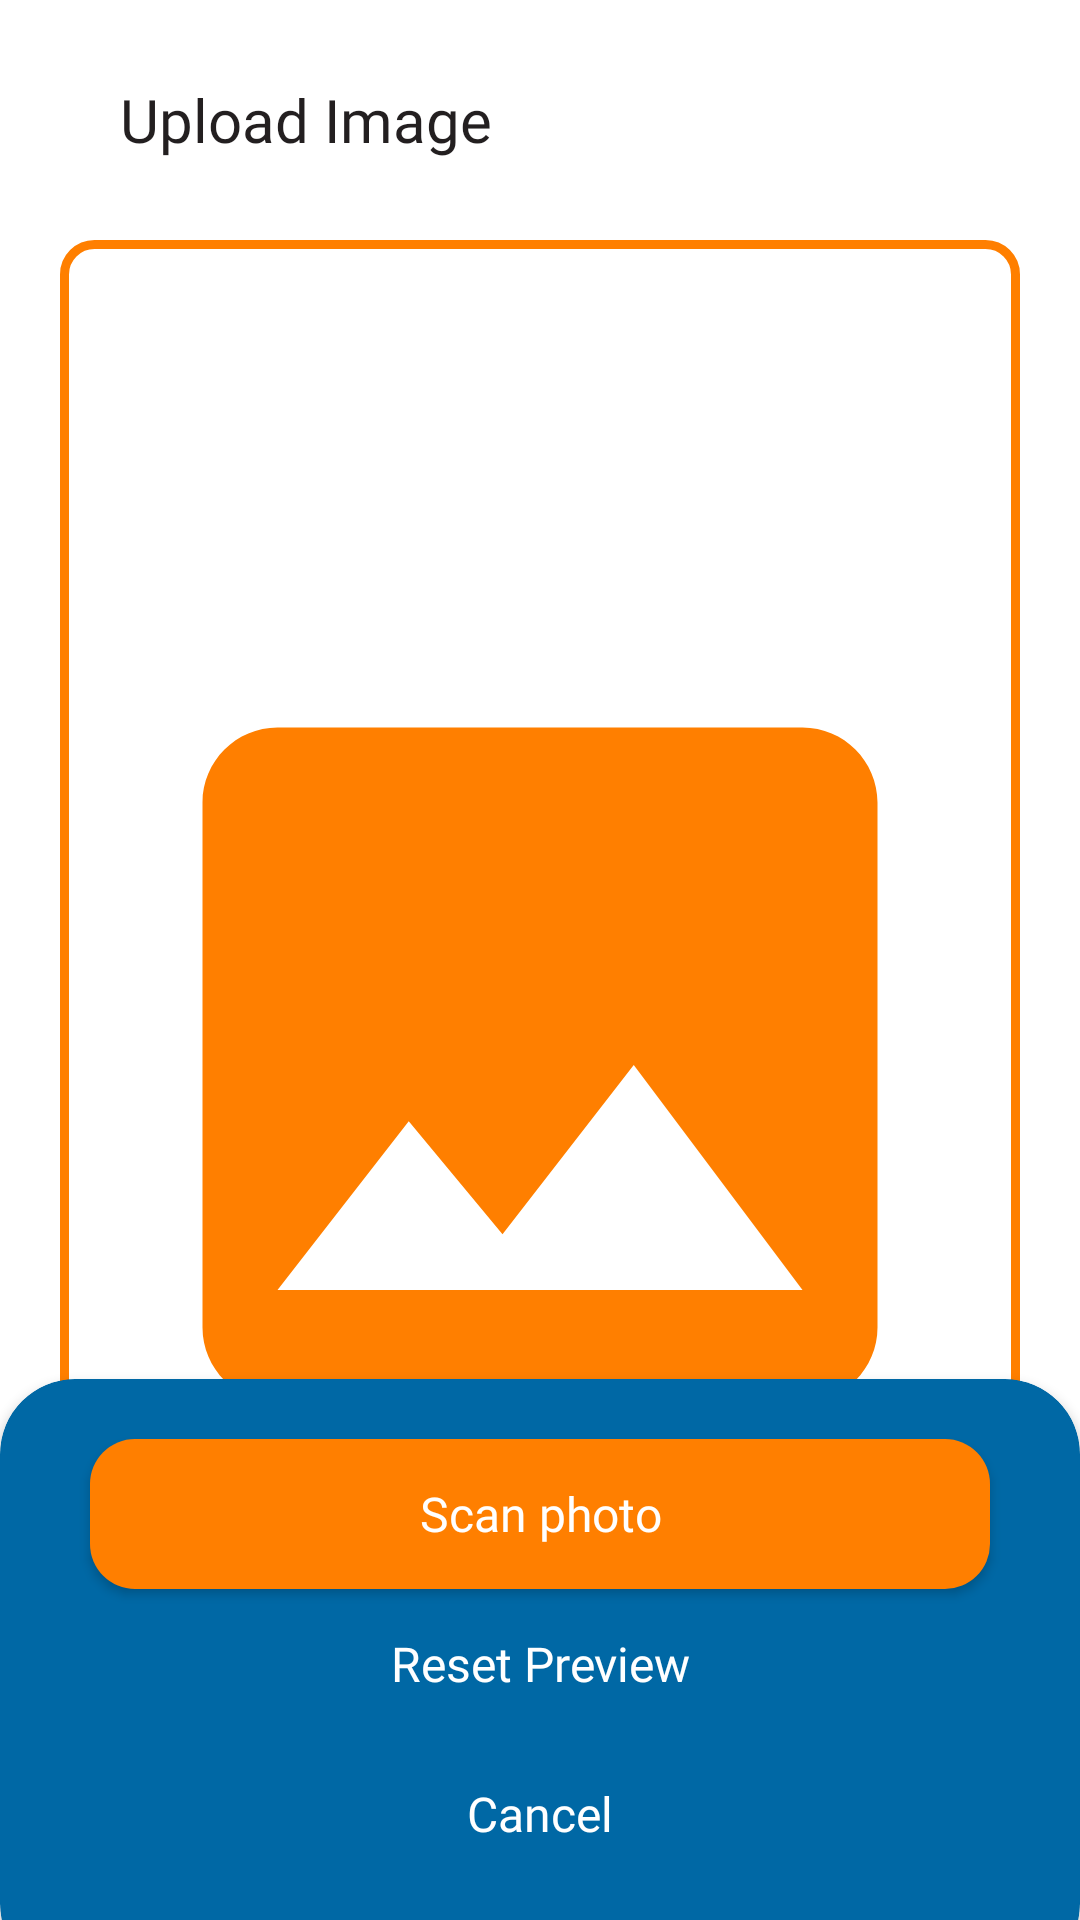

Layout XML and referenced resources for this Android screen:
<!-- AndroidManifest.xml: application theme Theme.ETago -->
<!-- res/layout/activity_upload_img.xml -->
<?xml version="1.0" encoding="utf-8"?>
<RelativeLayout xmlns:android="http://schemas.android.com/apk/res/android"
    xmlns:app="http://schemas.android.com/apk/res-auto"
    xmlns:tools="http://schemas.android.com/tools"
    android:layout_width="match_parent"
    android:layout_height="match_parent"
    android:background="@color/white"
    tools:context=".home.UploadImg">

    <LinearLayout
        android:id="@+id/header_container"
        android:layout_width="match_parent"
        android:layout_height="wrap_content"
        android:layout_margin="20dp"
        android:gravity="center_vertical"
        android:orientation="horizontal"
        android:layout_alignParentTop="true"
        android:layout_alignParentStart="true"
        android:layout_alignParentEnd="true">

        <TextView
            android:id="@+id/header_txt"
            android:layout_width="0dp"
            android:layout_height="wrap_content"
            android:layout_weight="1"
            android:layout_marginLeft="20dp"
            android:fontFamily="@font/montserrat_bold"
            android:text="Upload Image"
            android:textColor="@color/alt_black"
            android:textSize="20sp" />

        <ImageButton
            android:id="@+id/multi_input_btn"
            android:layout_width="40dp"
            android:layout_height="40dp"
            android:layout_gravity="center_vertical"
            android:background="@color/transparent"
            android:src="@drawable/multi_input"
            app:tint="@color/orange"
            android:clickable="false"
            android:visibility="invisible"
            tools:ignore="SpeakableTextPresentCheck,TouchTargetSizeCheck" />
    </LinearLayout>

    <androidx.cardview.widget.CardView
        android:id="@+id/buttons_cardview"
        android:layout_width="match_parent"
        android:layout_height="200dp"
        android:layout_alignParentBottom="true"
        android:layout_marginTop="20dp"
        android:layout_marginBottom="-20dp"
        app:cardBackgroundColor="@color/light_blue"
        app:cardCornerRadius="25dp" />

    <androidx.appcompat.widget.AppCompatImageView
        android:id="@+id/uploaded_img"
        android:layout_width="match_parent"
        android:layout_height="550dp"
        android:background="@drawable/outline_drawable"
        android:backgroundTint="@color/orange"
        android:scaleType="fitCenter"
        android:src="@drawable/image_icon"
        android:padding="10dp"
        android:layout_marginLeft="20dp"
        android:layout_marginRight="20dp"
        android:layout_below="@+id/header_container"
        />


    <LinearLayout
        android:id="@+id/buttons_layout"
        android:layout_width="match_parent"
        android:layout_height="wrap_content"
        android:layout_alignTop="@+id/buttons_cardview"
        android:elevation="4dp"
        android:gravity="center"
        android:orientation="vertical"

        >


        <androidx.appcompat.widget.AppCompatButton
            android:id="@+id/scan_btn"
            android:layout_width="300dp"
            android:layout_height="50dp"
            android:layout_marginTop="20dp"
            android:background="@drawable/custom_btn_bg"
            android:fontFamily="@font/montserrat_bold"
            android:text="Scan photo"
            android:textAllCaps="false"
            android:textColor="@color/white"
            android:textSize="16sp" />

        <androidx.appcompat.widget.AppCompatButton
            android:id="@+id/reset_preview_btn"
            android:layout_width="300dp"
            android:layout_height="50dp"
            android:background="@color/transparent"
            android:fontFamily="@font/montserrat_bold"
            android:text="Reset Preview"
            android:textAllCaps="false"
            android:textColor="@color/white"
            android:textSize="16sp" />

        <androidx.appcompat.widget.AppCompatButton
            android:id="@+id/cancel_btn"
            android:layout_width="300dp"
            android:layout_height="50dp"
            android:background="@color/transparent"
            android:fontFamily="@font/montserrat_bold"
            android:text="Cancel"
            android:textAllCaps="false"
            android:textColor="@color/white"
            android:textSize="16sp" />


    </LinearLayout>


</RelativeLayout>
<!-- resources referenced by this layout -->
<resources>
  <color name="alt_black">#231F20</color>
  <color name="light_blue">#0068A5</color>
  <color name="orange">#FF7F00</color>
  <color name="transparent">#00000000</color>
  <color name="white">#FFFFFF</color>
  <!-- drawable custom_btn_bg (drawable) -->
  <shape xmlns:android="http://schemas.android.com/apk/res/android">
      <solid android:color="@color/orange" />
      <corners android:radius="15dp" /> 
  
  </shape>
  <!-- drawable image_icon (drawable) -->
  <vector android:height="24dp" android:tint="#FF7F00"
      android:viewportHeight="24" android:viewportWidth="24"
      android:width="24dp" xmlns:android="http://schemas.android.com/apk/res/android">
      <path android:fillColor="@android:color/white" android:pathData="M21,19V5c0,-1.1 -0.9,-2 -2,-2H5c-1.1,0 -2,0.9 -2,2v14c0,1.1 0.9,2 2,2h14c1.1,0 2,-0.9 2,-2zM8.5,13.5l2.5,3.01L14.5,12l4.5,6H5l3.5,-4.5z"/>
  </vector>
  <!-- drawable multi_input: vector/xml drawable (drawable, 2014 chars, omitted) -->
  <!-- drawable outline_drawable (drawable) -->
  <shape xmlns:android="http://schemas.android.com/apk/res/android">
      <solid android:color="@android:color/transparent" /> 
      <stroke
          android:width="3dp"
          android:color="@color/dark_blue"/>
      <corners android:radius="10dp" /> 
  </shape>
  <style name="Theme.ETago" parent="Base.Theme.ETago" />
  <color name="dark_blue">#173058</color>
  <style name="Base.Theme.ETago" parent="Theme.Material3.DayNight.NoActionBar">
          
          
  
       </style>
</resources>
